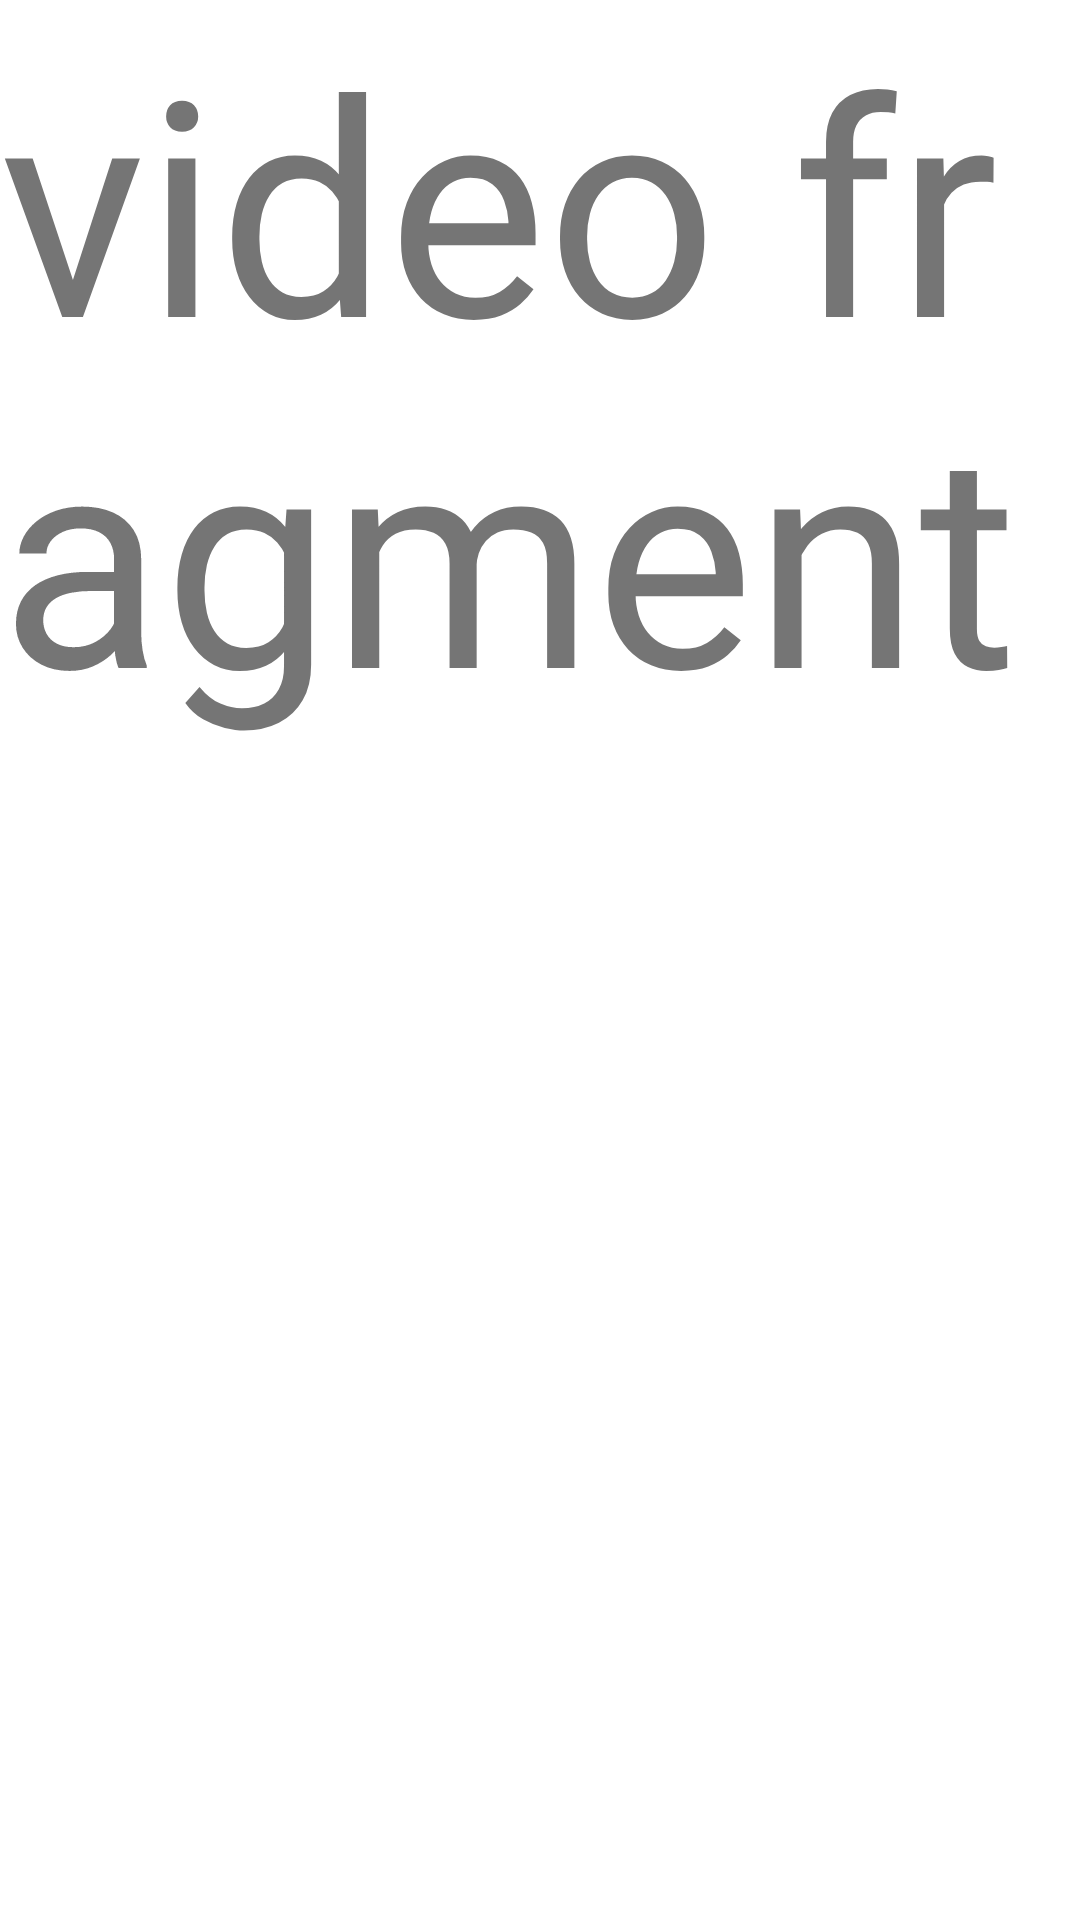

Here is an Android app screen rendered from its layout file. Give the layout XML and the strings, colors and styles it references.
<!-- AndroidManifest.xml: application theme Theme.AllIndiaNewsApp -->
<!-- res/layout/fragment_video.xml -->
<?xml version="1.0" encoding="utf-8"?>
<FrameLayout xmlns:android="http://schemas.android.com/apk/res/android"
    xmlns:tools="http://schemas.android.com/tools"
    android:layout_width="match_parent"
    android:layout_height="match_parent"
    tools:context=".bottomNavigationbar.videoFragment">

    
    <TextView
        android:layout_width="match_parent"
        android:layout_height="match_parent"
        android:textSize="100dp"
        android:text="video fragment" />

</FrameLayout>
<!-- resources referenced by this layout -->
<resources>
  <style name="Theme.AllIndiaNewsApp" parent="Theme.MaterialComponents.DayNight.DarkActionBar">
          
          <item name="colorPrimary">@color/purple_500</item>
          <item name="colorPrimaryVariant">@color/purple_700</item>
          <item name="colorOnPrimary">@color/white</item>
          
          <item name="colorSecondary">@color/teal_200</item>
          <item name="colorSecondaryVariant">@color/teal_700</item>
          <item name="colorOnSecondary">@color/black</item>
          
          <item name="android:statusBarColor" tools:targetApi="l">?attr/colorPrimaryVariant</item>
          
      </style>
  <color name="purple_500">#FF6200EE</color>
  <color name="purple_700">#FF3700B3</color>
  <color name="white">#FFFFFFFF</color>
  <color name="teal_200">#FF03DAC5</color>
  <color name="teal_700">#FF018786</color>
  <color name="black">#FF000000</color>
</resources>
